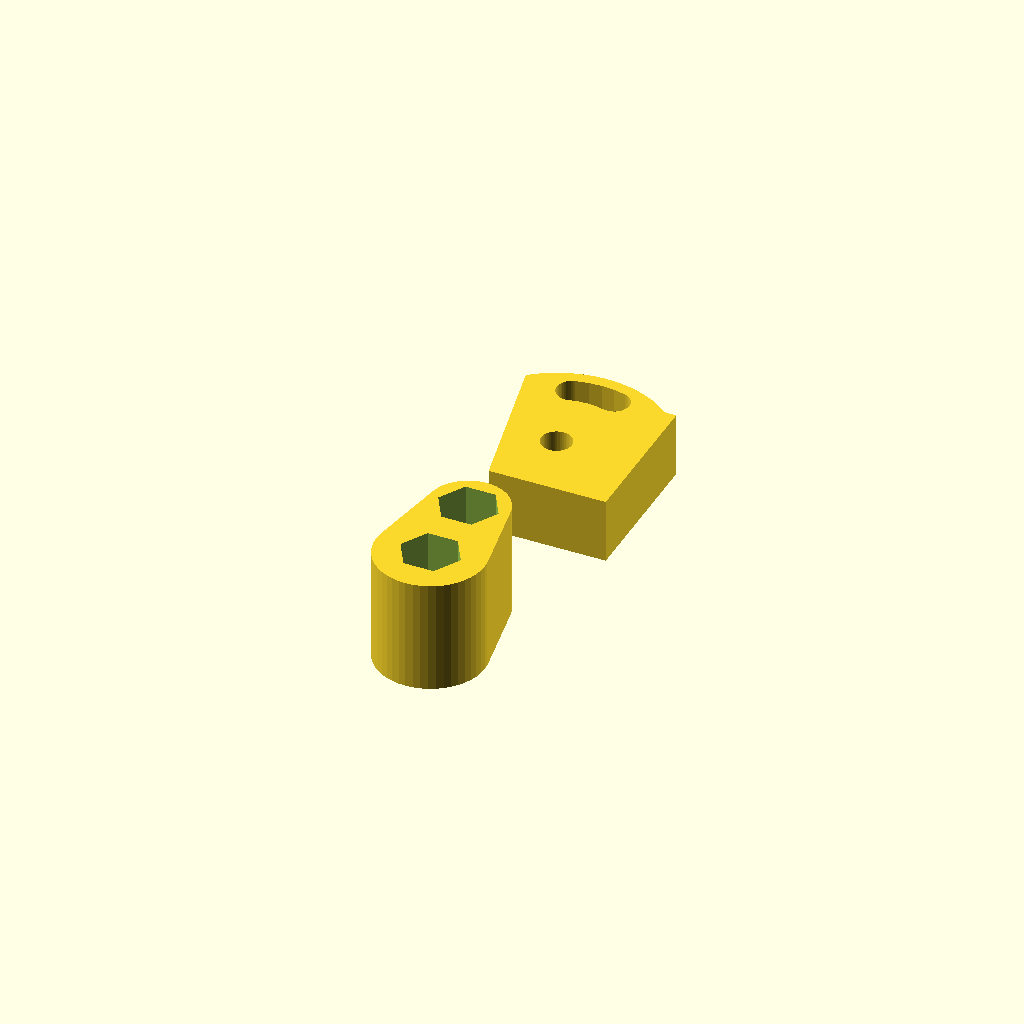
Cell 1: the model at its default parameters.
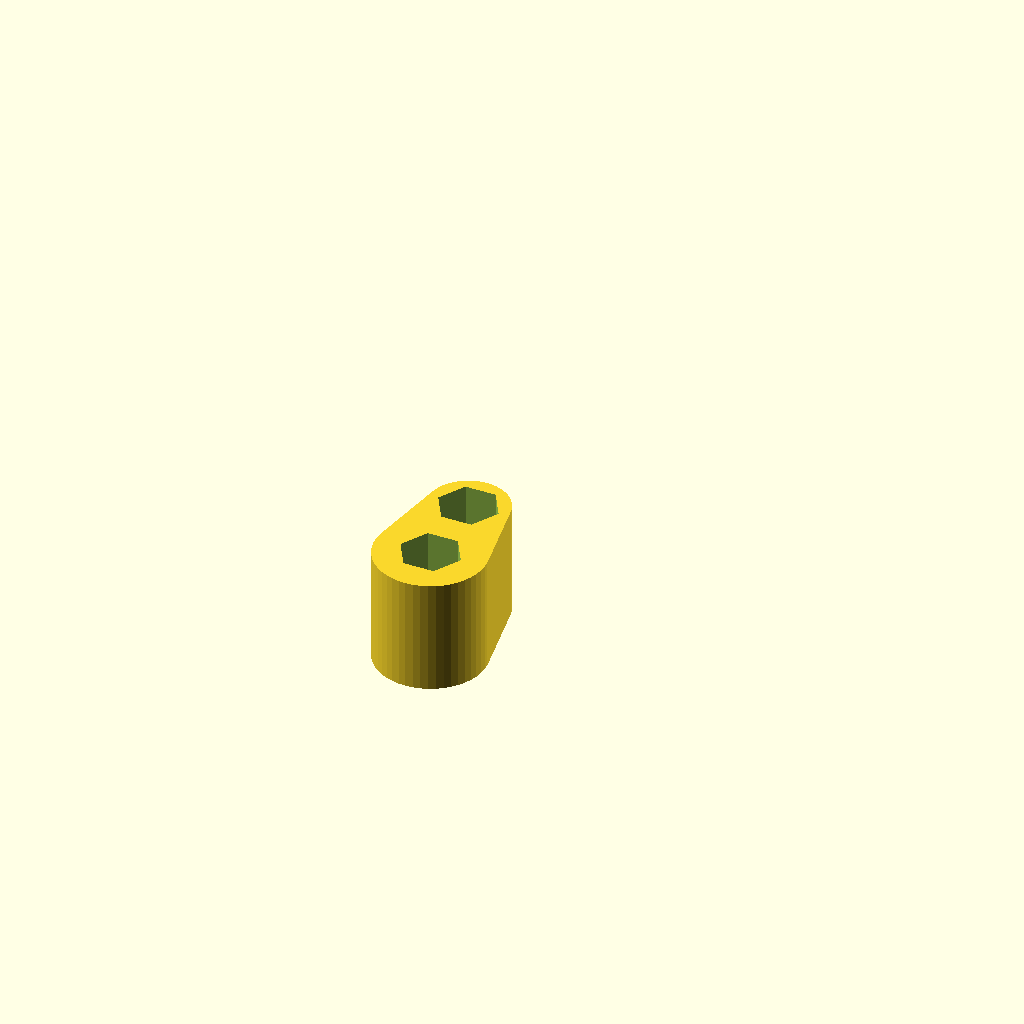
Cell 2 — part set to "hmd", the other parameters unchanged.
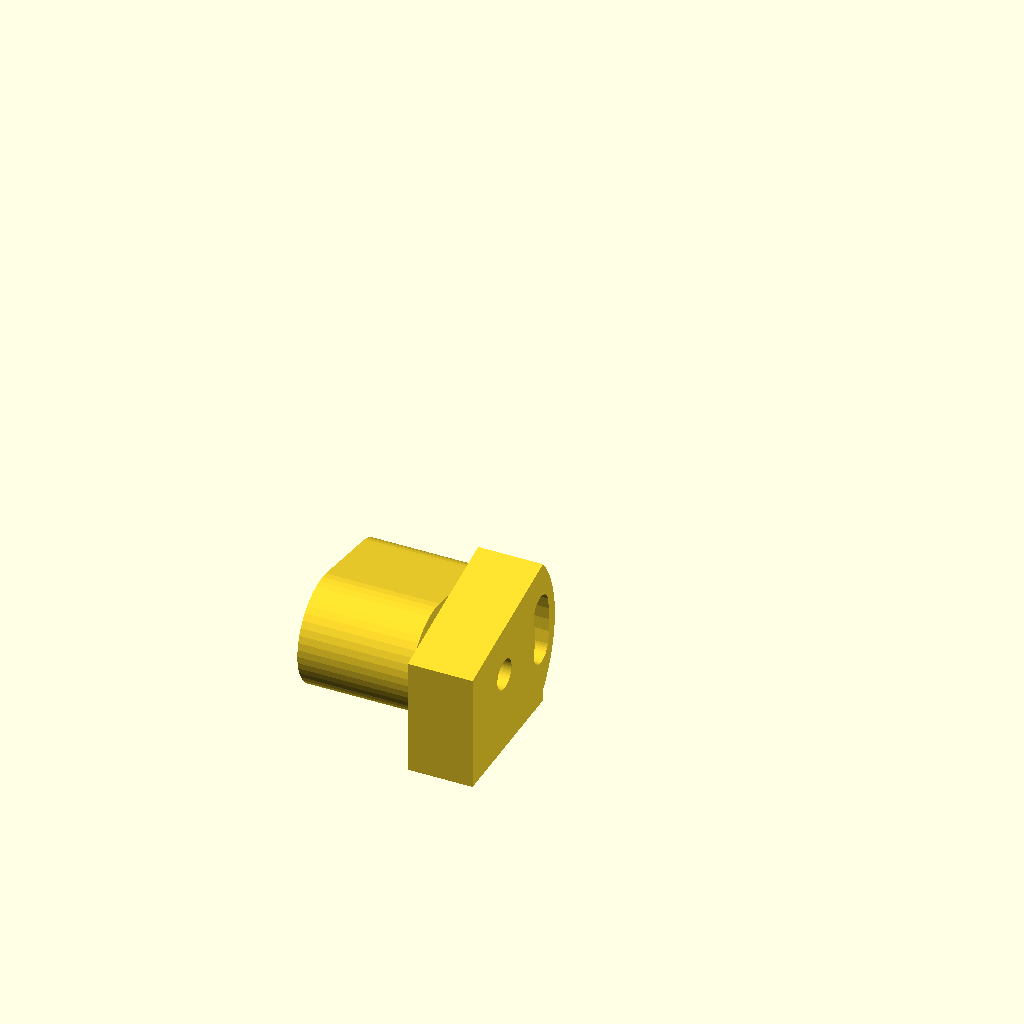
Cell 3: the same model with frame = "mmi".
One fixed orthographic camera (rotation 55°, 0°, 25°; colour scheme Cornfield) for every cell.
Source of the model, hardware/interface/cad/mmi_fit_coupon.scad:
// MMI v0.1 fit coupons. Print these before a full mount.
//   part = "hmd"     : the HMD-side lug only (bores + nut pockets). Bolt it to an R20 camera case.
//   part = "tracker" : the tracker-side ear only (bore + arc slot). Bolt it to an R20 CentralMount or your mount.
//   part = "both"    : both on one plate; bolt them to each other.
// Exported in print orientation: mating face down, no supports needed.
include <mmi.scad>

part = "both";        // [hmd, tracker, both]
frame = "print";      // [print, mmi]  "mmi" keeps the interface frame for checking

module hmd_coupon() difference() { mmi_hmd_lug(); mmi_hmd_cuts(); }
module tracker_coupon() mmi_tracker_ear();

// mating face (x = 0.6) on the bed, lug grows upwards (+Z)
module hmd_print() translate([0, 0, MMI_HMD_FACE_X]) rotate([0, 90, 0]) hmd_coupon();
// mating face (x = 1.0) on the bed, ear grows upwards
module tracker_print() translate([0, 0, -MMI_TRK_FACE_X]) rotate([0, -90, 0]) tracker_coupon();

if (frame == "mmi") {
    if (part != "tracker") hmd_coupon();
    if (part != "hmd") tracker_coupon();
} else {
    if (part != "tracker") hmd_print();
    if (part != "hmd") translate([0, 30, 0]) tracker_print();
}
Parameter table extracted from the source (name, type, default, range or options):
part: string, default "both", options "hmd", "tracker", "both"
frame: string, default "print", options "print", "mmi"
